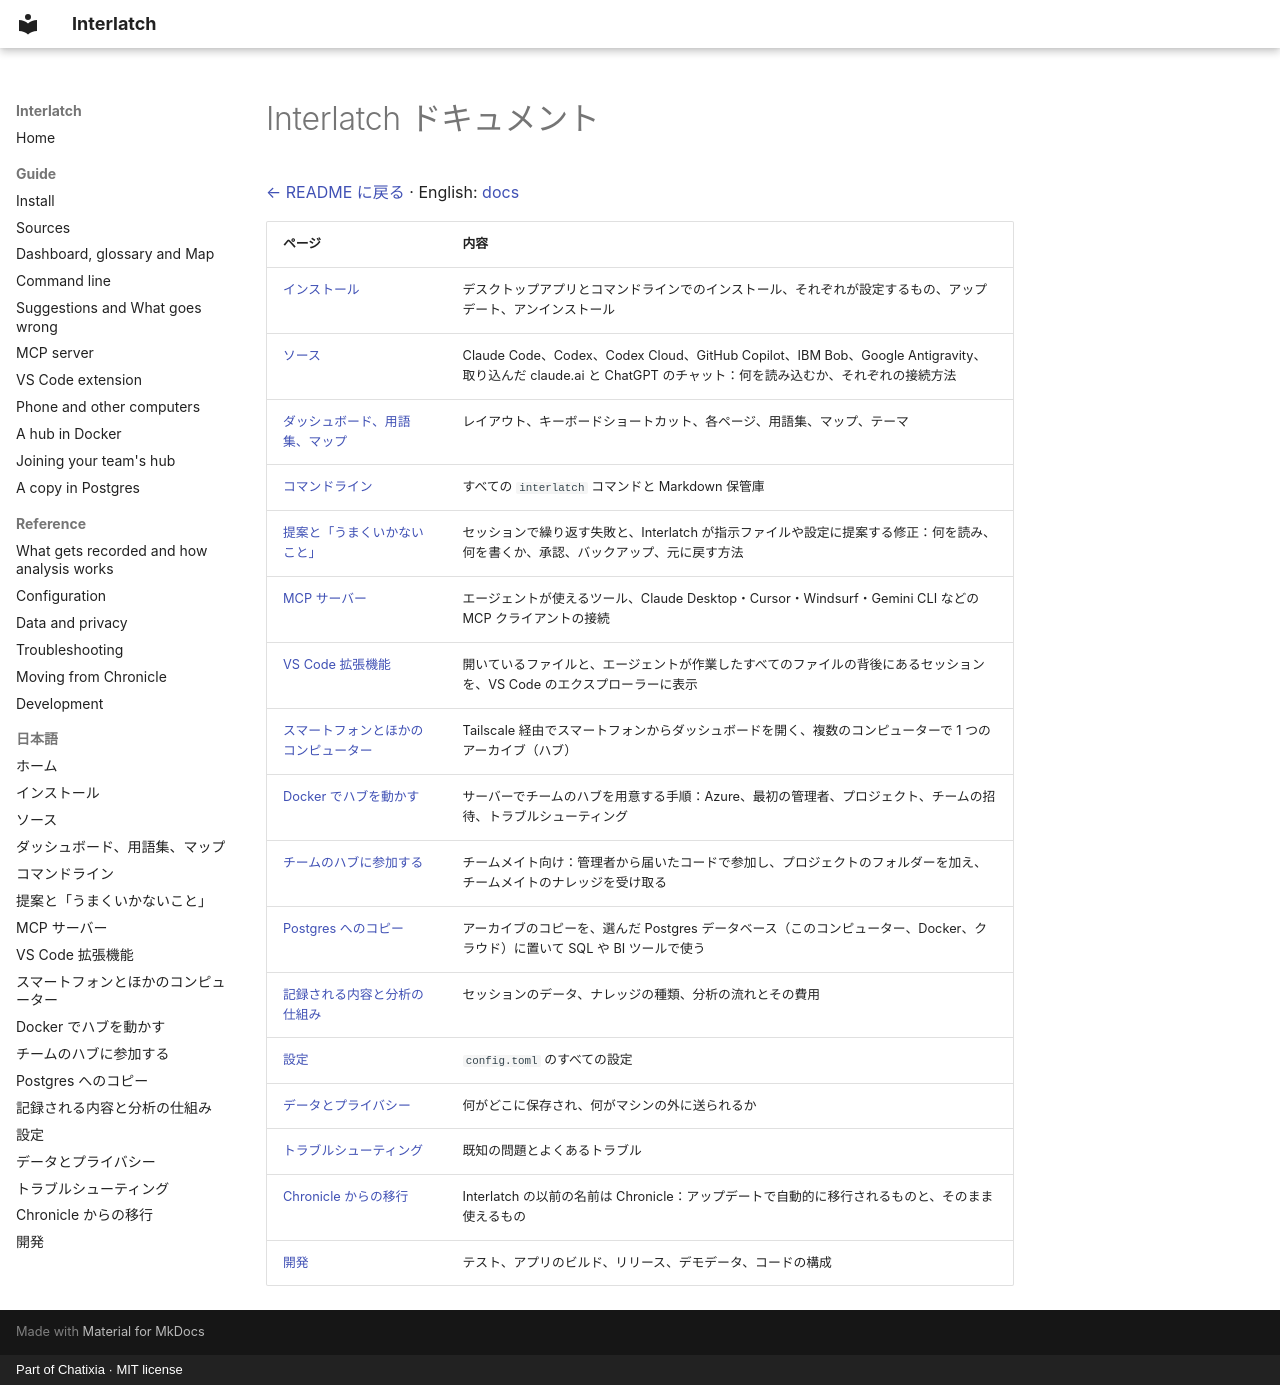

repository: Chatixia-AI/agents-chronicle · page: ja/index.html · generator: mkdocs · copyright: Part of Chatixia · MIT license

# Interlatch ドキュメント

[← README に戻る](../../README.ja.md) · English: [docs](../README.md)

| ページ | 内容 |
| --- | --- |
| [インストール](install.md) | デスクトップアプリとコマンドラインでのインストール、それぞれが設定するもの、アップデート、アンインストール |
| [ソース](sources.md) | Claude Code、Codex、Codex Cloud、GitHub Copilot、IBM Bob、Google Antigravity、取り込んだ claude.ai と ChatGPT のチャット：何を読み込むか、それぞれの接続方法 |
| [ダッシュボード、用語集、マップ](dashboard.md) | レイアウト、キーボードショートカット、各ページ、用語集、マップ、テーマ |
| [コマンドライン](cli.md) | すべての `interlatch` コマンドと Markdown 保管庫 |
| [提案と「うまくいかないこと」](suggestions.md) | セッションで繰り返す失敗と、Interlatch が指示ファイルや設定に提案する修正：何を読み、何を書くか、承認、バックアップ、元に戻す方法 |
| [MCP サーバー](mcp.md) | エージェントが使えるツール、Claude Desktop・Cursor・Windsurf・Gemini CLI などの MCP クライアントの接続 |
| [VS Code 拡張機能](vscode.md) | 開いているファイルと、エージェントが作業したすべてのファイルの背後にあるセッションを、VS Code のエクスプローラーに表示 |
| [スマートフォンとほかのコンピューター](devices.md) | Tailscale 経由でスマートフォンからダッシュボードを開く、複数のコンピューターで 1 つのアーカイブ（ハブ） |
| [Docker でハブを動かす](docker.md) | サーバーでチームのハブを用意する手順：Azure、最初の管理者、プロジェクト、チームの招待、トラブルシューティング |
| [チームのハブに参加する](join-a-hub.md) | チームメイト向け：管理者から届いたコードで参加し、プロジェクトのフォルダーを加え、チームメイトのナレッジを受け取る |
| [Postgres へのコピー](postgres.md) | アーカイブのコピーを、選んだ Postgres データベース（このコンピューター、Docker、クラウド）に置いて SQL や BI ツールで使う |
| [記録される内容と分析の仕組み](analysis.md) | セッションのデータ、ナレッジの種類、分析の流れとその費用 |
| [設定](configuration.md) | `config.toml` のすべての設定 |
| [データとプライバシー](privacy.md) | 何がどこに保存され、何がマシンの外に送られるか |
| [トラブルシューティング](troubleshooting.md) | 既知の問題とよくあるトラブル |
| [Chronicle からの移行](moving-from-chronicle.md) | Interlatch の以前の名前は Chronicle：アップデートで自動的に移行されるものと、そのまま使えるもの |
| [開発](development.md) | テスト、アプリのビルド、リリース、デモデータ、コードの構成 |
